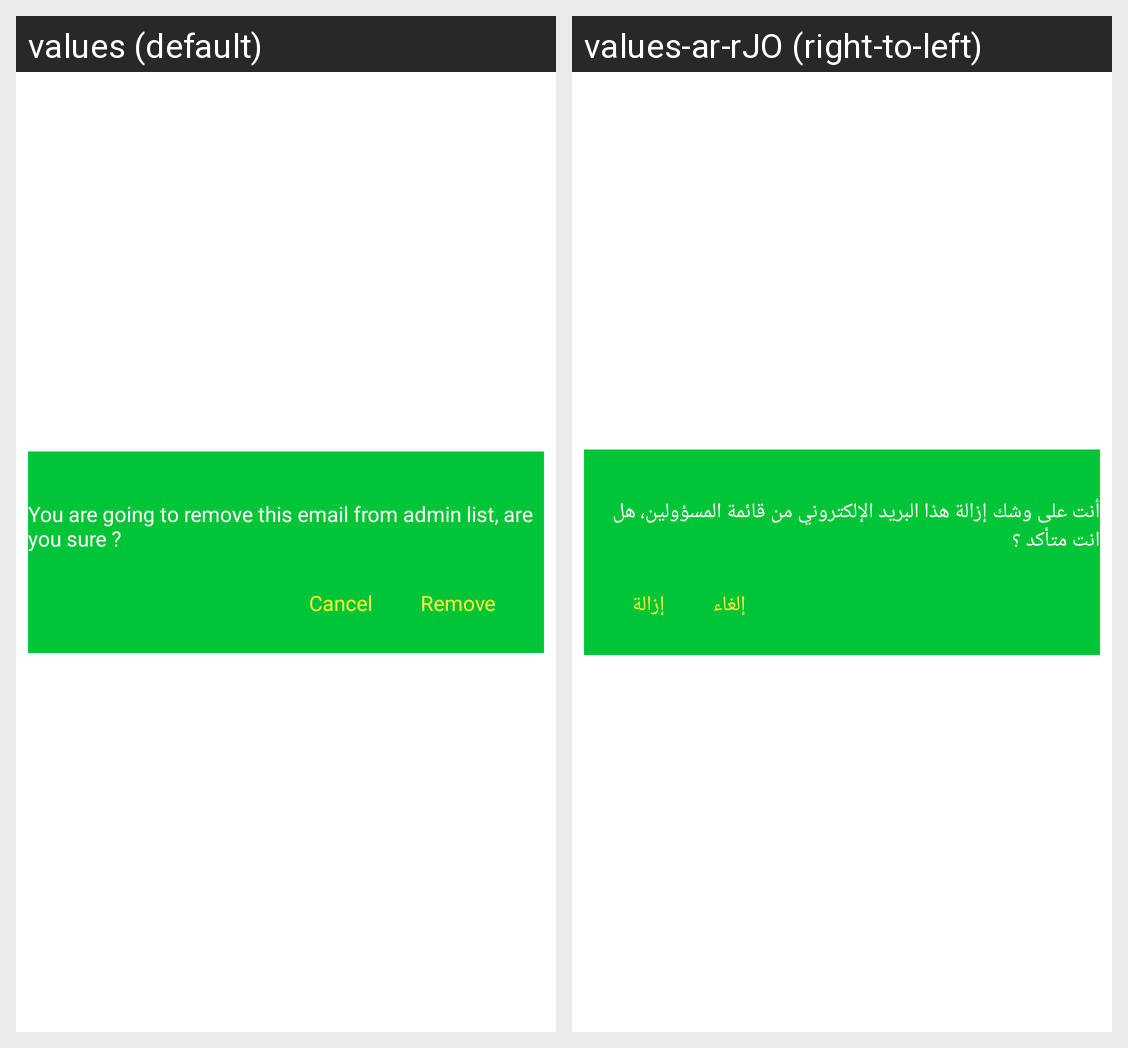

For this localized Android screen grid, give each drawn string resource with its value in every locale shown.
Android screen res/layout/confirme_delete_admin_dialog.xml rendered under 2 locales, left to right: values (default), values-ar-rJO (right-to-left). Device: Nexus 5 (rendered at 1080×1920; each locale shown at half size, 540×960, under a caption strip naming it); theme Theme.BAUNews.
Strings drawn on this screen, with the default value and each locale's value (text and hints the layout hard-codes, and strings that could not be matched under every locale, appear in the picture but are not listed):

you_are_going_to_remove_this_email_from_admin_list_are_you_sure
  values: You are going to remove this email from admin list, are you sure ?
  values-ar-rJO: أنت على وشك إزالة هذا البريد الإلكتروني من قائمة المسؤولين، هل انت متأكد ؟

remove
  values: Remove
  values-ar-rJO: إزالة

cancel
  values: Cancel
  values-ar-rJO: إلغاء
